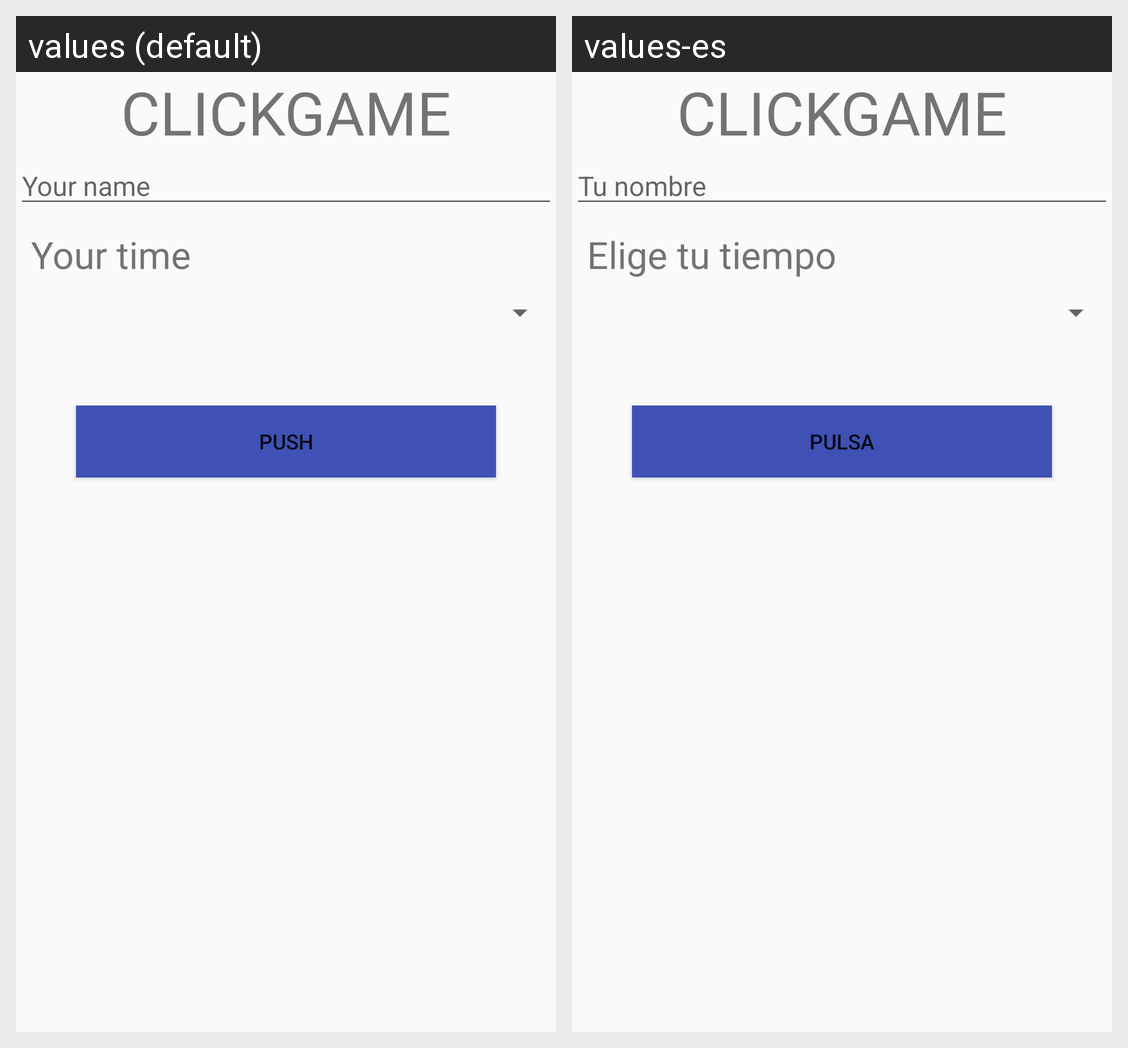

The Android screen above is rendered under two locales of the same app. Produce the string resources it draws, with the default and per-locale values.
Android screen res/layout/activity_main.xml rendered under 2 locales, left to right: values (default), values-es. Device: Nexus 5 (rendered at 1080×1920; each locale shown at half size, 540×960, under a caption strip naming it); theme AppThemeTransparentStatusBar.
Strings drawn on this screen, with the default value and each locale's value (text and hints the layout hard-codes, and strings that could not be matched under every locale, appear in the picture but are not listed):

app_name
  values: ClickGame
  values-es: ClickGame

str_your_name
  values: Your name
  values-es: Tu nombre

str_your_time
  values: Your time
  values-es: Elige tu tiempo

btn_push
  values: Push
  values-es: Pulsa
